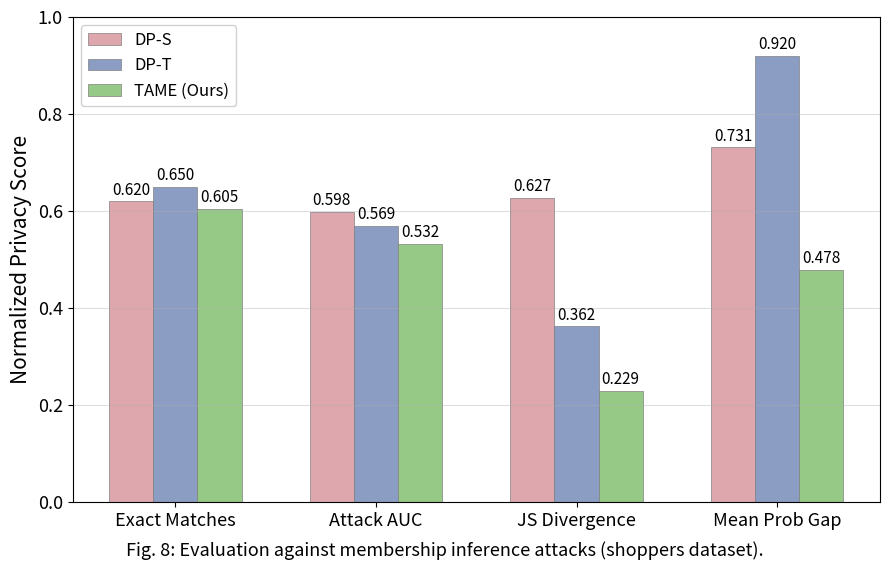

Write the Python code that produced this figure. (Note: this script raises an exception after producing the figure.)
import numpy as np
import matplotlib.pyplot as plt
import matplotlib

matplotlib.rcParams['pdf.fonttype'] = 42
matplotlib.rcParams['ps.fonttype'] = 42

# ============================================================
# 数据来源：eval/attack/results/shoppers_attack_classifier_results.txt
# ============================================================

# DP-S: DP epsilon=8
dp_s = {
    'exact_matches': 124,
    'attack_auc': 0.5983824273349112,
    'js_divergence': 0.018823464234234,
    'mean_prob_gap': 0.0438676464435146,
}

# DP-T: DP-SGD dp_mode_num=16
dp_t = {
    'exact_matches': 130,
    'attack_auc': 0.5693530025848669,
    'js_divergence': 0.0108695705839652,
    'mean_prob_gap': 0.05518033580711865,
}

# TAME
tame = {
    'exact_matches': 121,
    'attack_auc': 0.5319802253104229,
    'js_divergence': 0.0068667284002212805,
    'mean_prob_gap': 0.028685483374797264,
}

# ============================================================
# 归一化方法（按论文描述）
# ============================================================

def normalize_exact(v):
    return v / 200.0

def normalize_js(v):
    return v / 0.03

def normalize_gap(v):
    return v / 0.06

metrics = ['Exact Matches', 'Attack AUC', 'JS Divergence', 'Mean Prob Gap']

# Normalize all values
dp_s_norm = [
    normalize_exact(dp_s['exact_matches']),
    dp_s['attack_auc'],
    normalize_js(dp_s['js_divergence']),
    normalize_gap(dp_s['mean_prob_gap']),
]

dp_t_norm = [
    normalize_exact(dp_t['exact_matches']),
    dp_t['attack_auc'],
    normalize_js(dp_t['js_divergence']),
    normalize_gap(dp_t['mean_prob_gap']),
]

tame_norm = [
    normalize_exact(tame['exact_matches']),
    tame['attack_auc'],
    normalize_js(tame['js_divergence']),
    normalize_gap(tame['mean_prob_gap']),
]

print("=" * 65)
print("归一化结果")
print("=" * 65)
print("{:<20} {:>12} {:>12} {:>12}".format('Metric', 'DP-S', 'DP-T', 'TAME'))
print("-" * 65)
for i, m in enumerate(metrics):
    print("{:<20} {:>12.4f} {:>12.4f} {:>12.4f}".format(m, dp_s_norm[i], dp_t_norm[i], tame_norm[i]))

# ============================================================
# 绘图（字号调大）
# ============================================================
fig, ax = plt.subplots(figsize=(9, 5.5))

x = np.arange(len(metrics))
width = 0.22

color_dp_s = '#dea6ad'   # 偏红粉色
color_dp_t = '#8B9DC3'   # steel blue
color_tame = '#95c985'   # 绿色

bars1 = ax.bar(x - width, dp_s_norm, width, label='DP-S', color=color_dp_s, edgecolor='gray', linewidth=0.5)
bars2 = ax.bar(x, dp_t_norm, width, label='DP-T', color=color_dp_t, edgecolor='gray', linewidth=0.5)
bars3 = ax.bar(x + width, tame_norm, width, label='TAME (Ours)', color=color_tame, edgecolor='gray', linewidth=0.5)

# 标签（字号调大）
def add_labels(bars, values):
    for bar, val in zip(bars, values):
        height = bar.get_height()
        ax.annotate('{:.3f}'.format(val),
                    xy=(bar.get_x() + bar.get_width() / 2, height),
                    xytext=(0, 2),
                    textcoords="offset points",
                    ha='center', va='bottom',
                    fontsize=11)

add_labels(bars1, dp_s_norm)
add_labels(bars2, dp_t_norm)
add_labels(bars3, tame_norm)

ax.set_ylabel('Normalized Privacy Score', fontsize=15)
ax.set_xticks(x)
ax.set_xticklabels(metrics, fontsize=13)
ax.set_ylim(0, 1.0)
ax.set_yticks([0.0, 0.2, 0.4, 0.6, 0.8, 1.0])
ax.tick_params(axis='y', labelsize=13)
ax.legend(loc='upper left', fontsize=12, framealpha=0.9)
ax.grid(axis='y', alpha=0.4, linestyle='-')

# 完整边框（参考图风格：上下左右都有黑色边框）
for spine in ax.spines.values():
    spine.set_visible(True)
    spine.set_linewidth(0.8)
    spine.set_color('black')

fig.text(0.5, -0.02,
         'Fig. 8: Evaluation against membership inference attacks (shoppers dataset).',
         ha='center', fontsize=13, style='italic')

plt.tight_layout()
plt.savefig('/home/lxler/work/TAME/draw_utils/MIA.pdf', bbox_inches='tight')
print("\nSaved to MIA.pdf")
plt.show()
